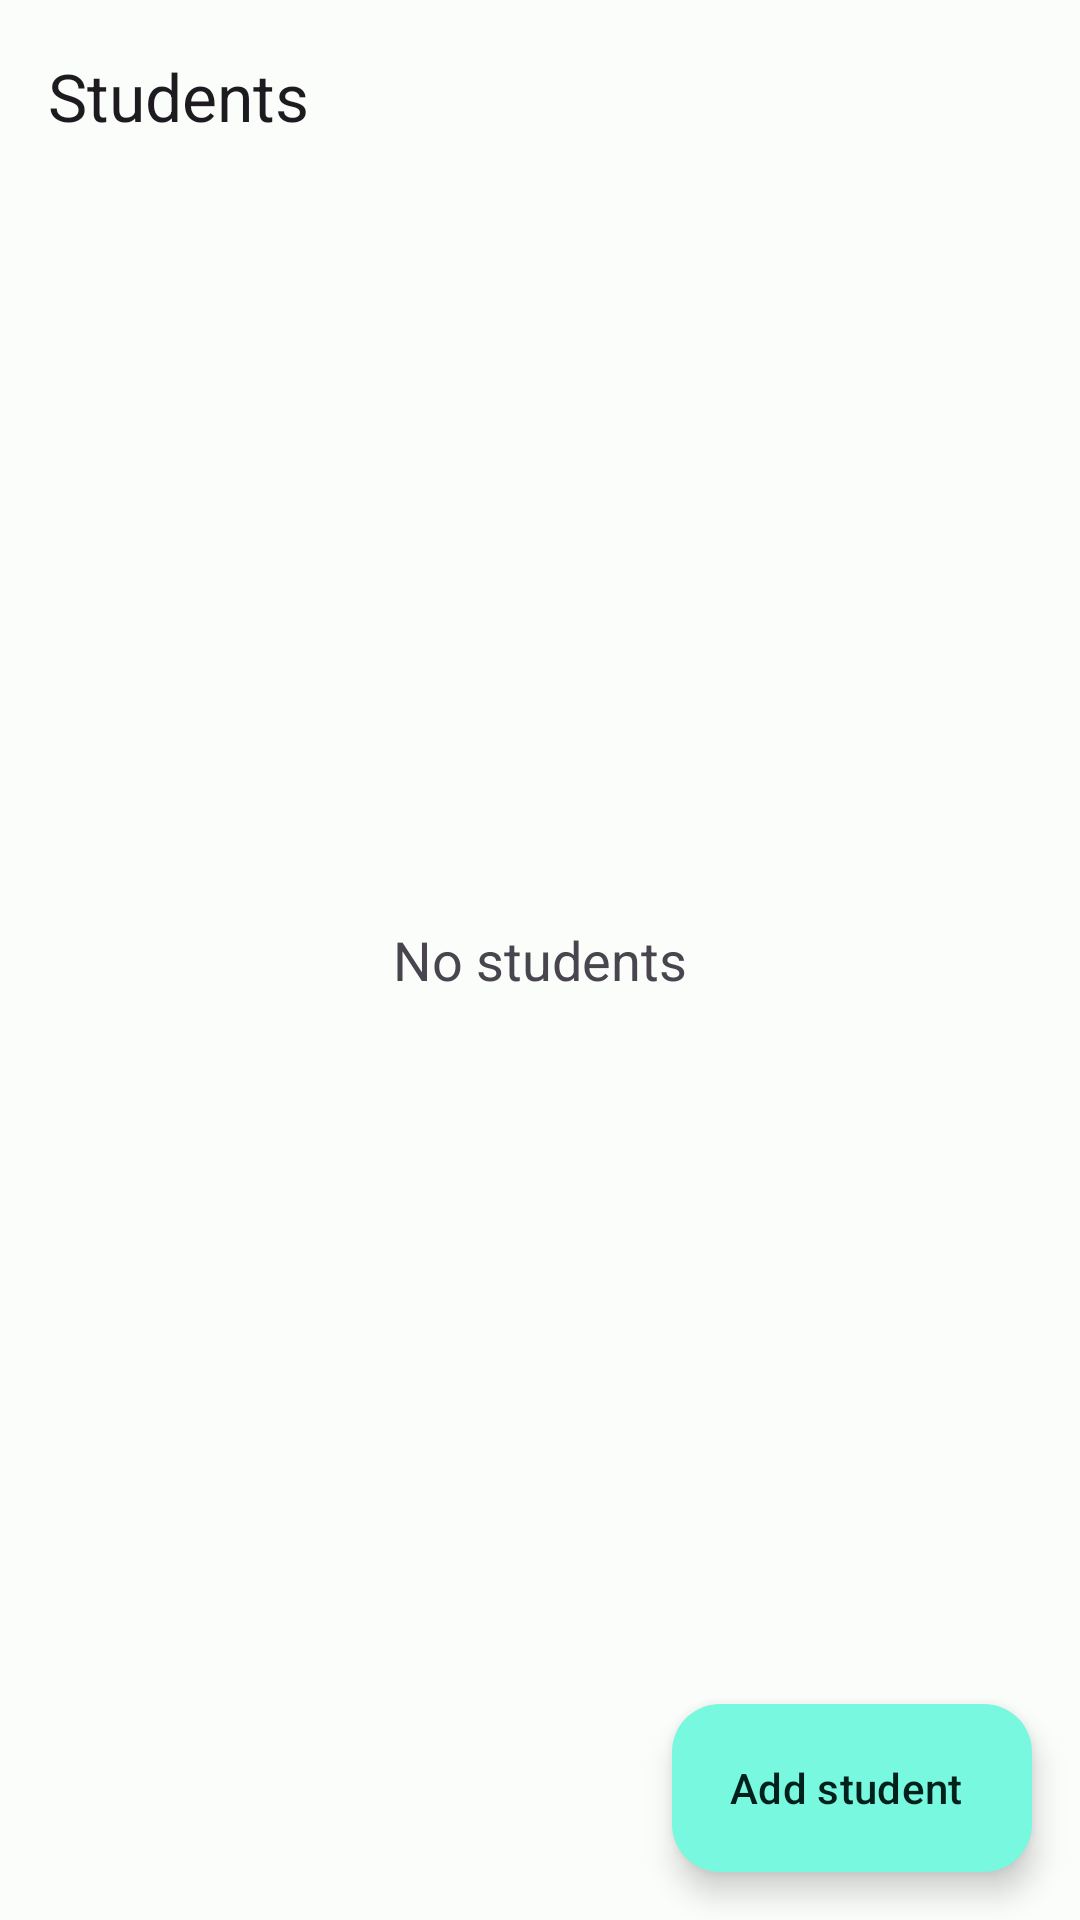

Android layout source for this screen:
<!-- AndroidManifest.xml: application theme AppTheme -->
<!-- res/layout/students_fragment.xml -->
<?xml version="1.0" encoding="utf-8"?>
<androidx.coordinatorlayout.widget.CoordinatorLayout xmlns:android="http://schemas.android.com/apk/res/android"
    xmlns:app="http://schemas.android.com/apk/res-auto"
    xmlns:tools="http://schemas.android.com/tools"
    android:layout_width="match_parent"
    android:layout_height="match_parent"
    android:orientation="vertical">

    <com.google.android.material.appbar.AppBarLayout
        android:id="@+id/app_bar"
        android:layout_width="match_parent"
        android:layout_height="wrap_content">


        <androidx.appcompat.widget.Toolbar
            android:id="@+id/toolbar"
            android:layout_width="match_parent"
            android:layout_height="wrap_content"
            android:layout_alignParentTop="true"
            android:layout_centerHorizontal="true"
            android:minHeight="?attr/actionBarSize"
            app:layout_scrollFlags="scroll|enterAlways|snap"
            app:title="@string/students" />


    </com.google.android.material.appbar.AppBarLayout>

    <TextView
        android:id="@+id/noItemsView"
        android:layout_width="wrap_content"
        android:layout_height="wrap_content"
        android:text="@string/no_students"
        android:layout_gravity="center"
        android:textSize="18sp" />

    <androidx.recyclerview.widget.RecyclerView
        android:id="@+id/recycler_view"
        android:layout_width="match_parent"
        android:layout_height="match_parent"
        android:layout_gravity="center"
        app:layoutManager="androidx.recyclerview.widget.LinearLayoutManager"
        app:layout_behavior="@string/appbar_scrolling_view_behavior"
        tools:listitem="@layout/student_item" />

    <com.google.android.material.floatingactionbutton.ExtendedFloatingActionButton
        android:id="@+id/floatingActionButton"
        android:layout_width="wrap_content"
        android:layout_height="wrap_content"
        android:layout_gravity="bottom|end"
        android:layout_margin="16dp"
        android:clickable="true"
        android:contentDescription="@string/add_student"
        android:focusable="true"
        android:text="@string/add_student"
        app:icon="@drawable/round_person_add_24"
        app:layout_scrollFlags="scroll|enterAlways|snap"
        app:srcCompat="@drawable/round_person_add_24" />

</androidx.coordinatorlayout.widget.CoordinatorLayout>
<!-- res/layout/student_item.xml (included above) -->
<?xml version="1.0" encoding="utf-8"?>
<LinearLayout xmlns:android="http://schemas.android.com/apk/res/android"
    xmlns:app="http://schemas.android.com/apk/res-auto"
    xmlns:tools="http://schemas.android.com/tools"
    android:layout_width="match_parent"
    android:layout_height="wrap_content"
    android:orientation="horizontal"
    android:paddingVertical="@dimen/app_margin"
    android:paddingHorizontal="@dimen/half_app_margin">

    <androidx.cardview.widget.CardView
        android:id="@+id/avatarCard"
        android:layout_width="50dp"
        android:layout_height="50dp"
        android:layout_marginEnd="@dimen/half_app_margin"
        app:cardCornerRadius="64dp"
        app:cardElevation="0dp"
        app:cardMaxElevation="0dp"
        tools:cardBackgroundColor="#246523">

        <TextView
            android:id="@+id/avatarText"
            android:layout_width="match_parent"
            android:layout_height="match_parent"
            android:gravity="center"
            android:padding="8dp"
            android:textColor="#ffffff"
            android:textSize="20sp"
            android:textStyle="bold"
            tools:text="AB" />
    </androidx.cardview.widget.CardView>

    <LinearLayout
        android:layout_width="0dp"
        android:layout_height="match_parent"
        android:layout_weight="1"
        android:orientation="vertical">

        <TextView
            android:id="@+id/fullNameView"
            android:layout_width="match_parent"
            android:layout_height="wrap_content"
            android:textSize="18sp"
            tools:text="Full name" />

        <TextView
            android:id="@+id/addressView"
            android:layout_width="match_parent"
            android:layout_height="wrap_content"
            tools:text="Address" />

    </LinearLayout>

    <com.google.android.material.button.MaterialButton
        android:id="@+id/button"
        style="@style/Widget.Material3.Button.TextButton"
        android:layout_width="wrap_content"
        android:layout_height="wrap_content"
        android:text="@string/chat"
        app:icon="@drawable/round_send_24"
        app:iconGravity="textEnd"
        app:iconPadding="@dimen/half_app_margin" />
</LinearLayout>
<!-- resources referenced by this layout -->
<resources>
  <dimen name="half_app_margin">8dp</dimen>
  <string name="add_student">Add student</string>
  <string name="chat">Chat</string>
  <string name="no_students">No students</string>
  <string name="students">Students</string>
  <color name="md_theme_light_primary">#006B5C</color>
  <color name="md_theme_light_onPrimary">#FFFFFF</color>
  <color name="md_theme_light_primaryContainer">#77F8DF</color>
  <color name="md_theme_light_onPrimaryContainer">#00201B</color>
  <color name="md_theme_light_secondary">#4A635D</color>
  <color name="md_theme_light_onSecondary">#FFFFFF</color>
  <color name="md_theme_light_secondaryContainer">#CDE8E0</color>
  <color name="md_theme_light_onSecondaryContainer">#06201B</color>
  <color name="md_theme_light_tertiary">#446278</color>
  <color name="md_theme_light_onTertiary">#FFFFFF</color>
  <color name="md_theme_light_tertiaryContainer">#C9E6FF</color>
  <color name="md_theme_light_onTertiaryContainer">#001E2F</color>
  <color name="md_theme_light_error">#BA1A1A</color>
  <color name="md_theme_light_errorContainer">#FFDAD6</color>
  <color name="md_theme_light_onError">#FFFFFF</color>
  <color name="md_theme_light_onErrorContainer">#410002</color>
  <color name="md_theme_light_background">#FAFDFA</color>
  <color name="md_theme_light_onBackground">#191C1B</color>
  <color name="md_theme_light_surface">#FAFDFA</color>
  <color name="md_theme_light_onSurface">#191C1B</color>
  <color name="md_theme_light_surfaceVariant">#DAE5E1</color>
  <color name="md_theme_light_onSurfaceVariant">#3F4946</color>
  <color name="md_theme_light_outline">#6F7976</color>
  <color name="md_theme_light_inverseOnSurface">#EFF1EF</color>
  <color name="md_theme_light_inverseSurface">#2D3130</color>
  <color name="md_theme_light_inversePrimary">#57DBC3</color>
</resources>
